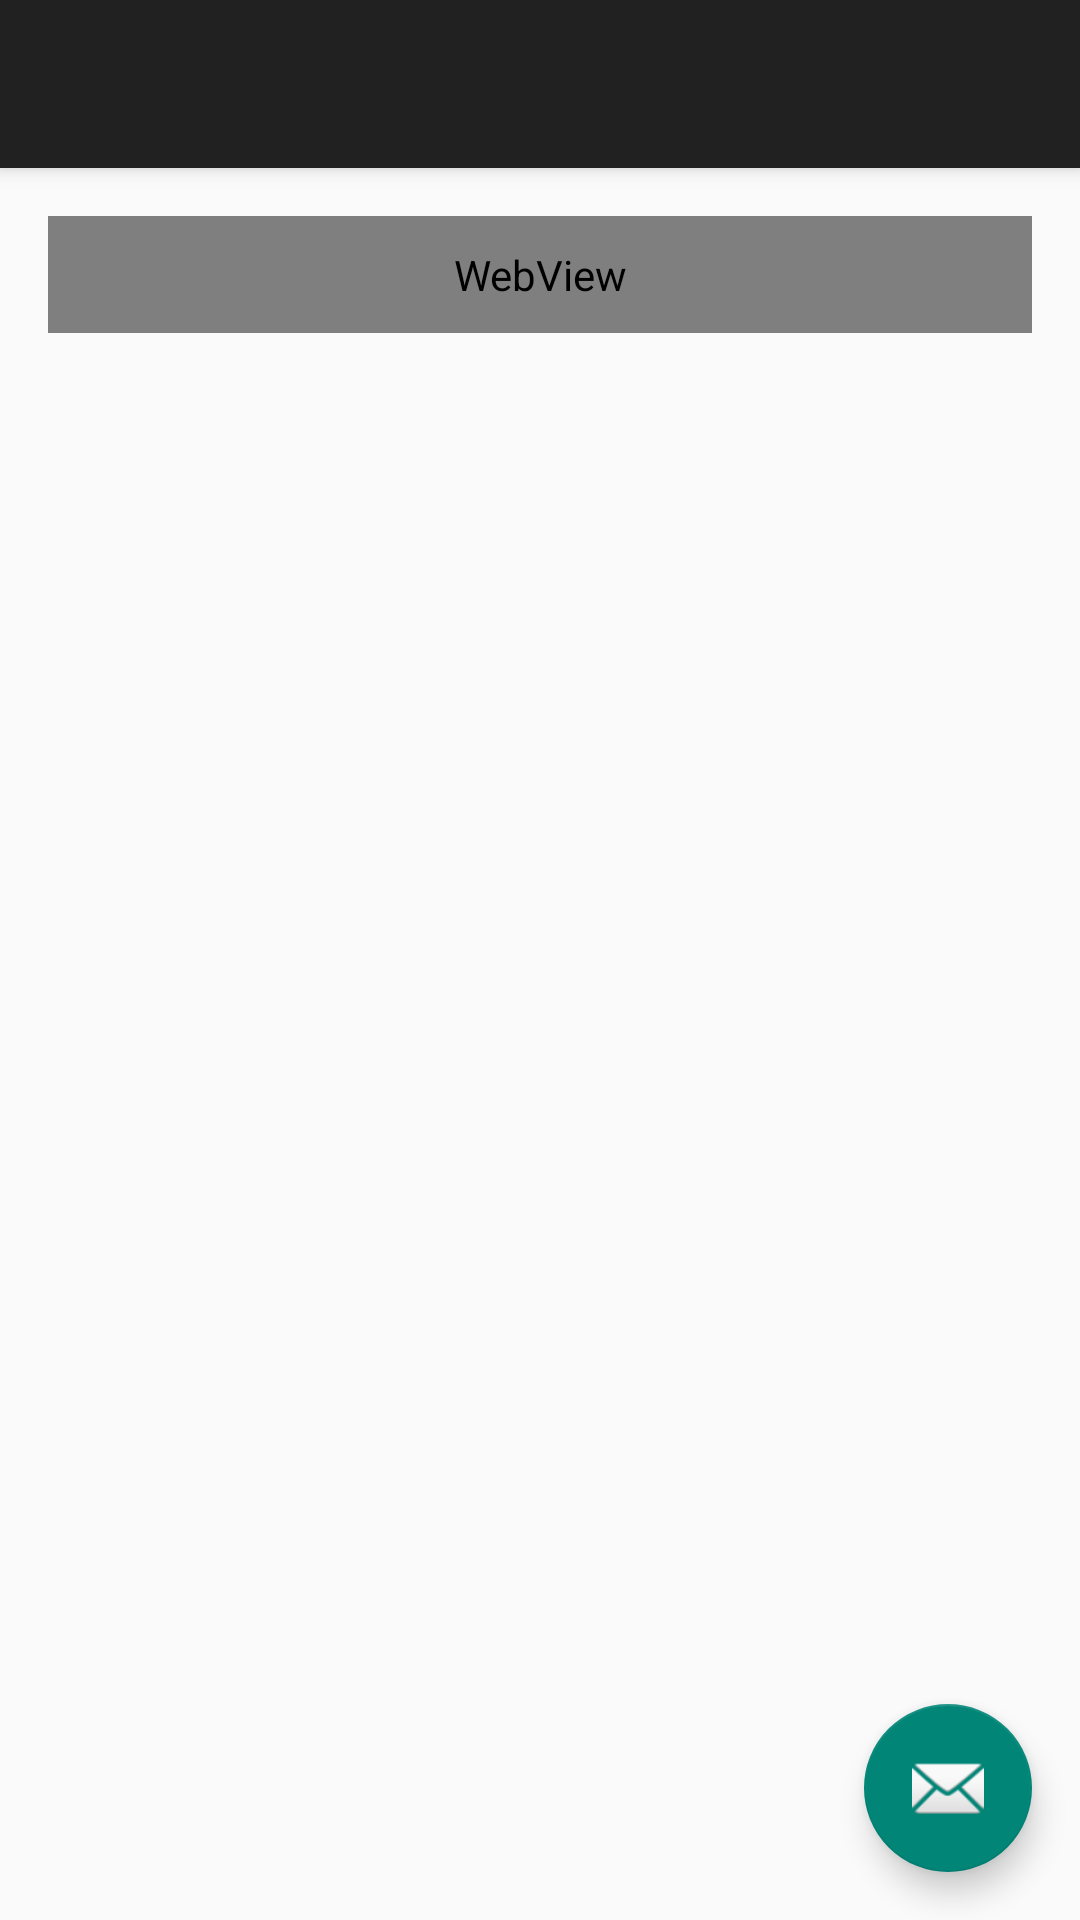

Here is an Android app screen rendered from its layout file. Give the layout XML and the strings, colors and styles it references.
<!-- AndroidManifest.xml: application theme AppTheme -->
<!-- res/layout/activity_todays_reading.xml -->
<?xml version="1.0" encoding="utf-8"?>
<android.support.design.widget.CoordinatorLayout xmlns:android="http://schemas.android.com/apk/res/android"
    xmlns:app="http://schemas.android.com/apk/res-auto"
    xmlns:tools="http://schemas.android.com/tools"
    android:layout_width="match_parent"
    android:layout_height="match_parent"
    android:fitsSystemWindows="true"
    tools:context="com.nearerToThee.view.TodaysReadingActivity">

    <android.support.design.widget.AppBarLayout
        android:layout_width="match_parent"
        android:layout_height="wrap_content"
        android:theme="@style/AppTheme.AppBarOverlay">

        <android.support.v7.widget.Toolbar
            android:id="@+id/toolbar_top"
            android:layout_width="match_parent"
            android:layout_height="?attr/actionBarSize"
            android:background="?attr/colorPrimary"
            app:popupTheme="@style/AppTheme.PopupOverlay"/>

    </android.support.design.widget.AppBarLayout>

    <include layout="@layout/content_todays_reading" />

    <android.support.design.widget.FloatingActionButton
        android:id="@+id/fab"
        android:layout_width="wrap_content"
        android:layout_height="wrap_content"
        android:layout_gravity="bottom|end"
        android:layout_margin="@dimen/fab_margin"
        android:src="@android:drawable/ic_dialog_email" />

</android.support.design.widget.CoordinatorLayout>
<!-- res/layout/content_todays_reading.xml (included above) -->
<?xml version="1.0" encoding="utf-8"?>
<RelativeLayout xmlns:android="http://schemas.android.com/apk/res/android"
    xmlns:app="http://schemas.android.com/apk/res-auto"
    xmlns:tools="http://schemas.android.com/tools"
    android:id="@+id/rootLayout"
    android:layout_width="match_parent"
    android:layout_height="match_parent"
    android:paddingBottom="@dimen/activity_vertical_margin"
    android:paddingLeft="@dimen/activity_horizontal_margin"
    android:paddingRight="@dimen/activity_horizontal_margin"
    android:paddingTop="@dimen/activity_vertical_margin"
    app:layout_behavior="@string/appbar_scrolling_view_behavior"
    tools:context="com.nearerToThee.view.TodaysReadingActivity"
    tools:showIn="@layout/activity_todays_reading">

    <ScrollView
        android:id="@+id/scrollview"
        android:layout_width="fill_parent"
        android:layout_height="fill_parent"

        android:fillViewport="true"
        android:scrollbars="none"
        android:layout_alignParentTop="true"
        android:layout_alignParentEnd="true">

        <RelativeLayout
            android:layout_width="match_parent"
            android:layout_height="match_parent"
            >

            <WebView
                android:id="@+id/wvReading"
                android:layout_width="match_parent"
                android:layout_height="wrap_content"
                android:textSize="18sp"
                android:padding="10dp"
                android:layout_alignParentStart="true"/>

        </RelativeLayout>

    </ScrollView>

</RelativeLayout>
<!-- resources referenced by this layout -->
<resources>
  <dimen name="activity_horizontal_margin">16dp</dimen>
  <dimen name="activity_vertical_margin">16dp</dimen>
  <dimen name="fab_margin">16dp</dimen>
  <style name="AppTheme.AppBarOverlay" parent="ThemeOverlay.AppCompat.Dark.ActionBar" />
  <style name="AppTheme.PopupOverlay" parent="ThemeOverlay.AppCompat.Light" />
  <style name="AppTheme" parent="Theme.AppCompat.Light.DarkActionBar">
          
      </style>
</resources>
